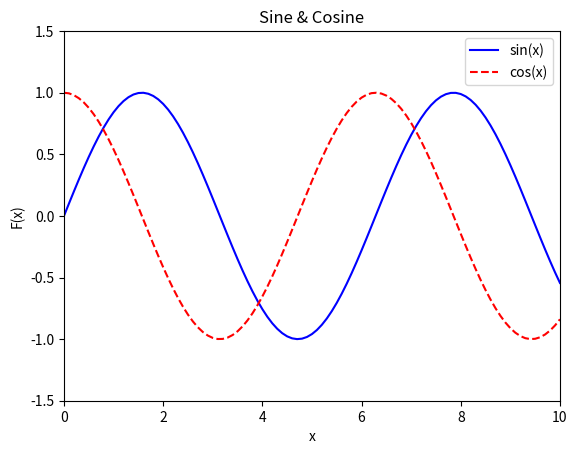

Reproduce this figure in Python.
#!/usr/bin/env python3
# vim: set ai et ts=4 sw=4:

import matplotlib as mpl
import matplotlib.pyplot as plt
import math
import os


try:
    os.mkdir('results')
except FileExistsError:
    ()

"""
График синуса и косинуса.
"""

dpi = 80
fig = plt.figure(dpi = dpi, figsize = (512 / dpi, 384 / dpi) )
mpl.rcParams.update({'font.size': 10})

plt.axis([0, 10, -1.5, 1.5])

plt.title('Sine & Cosine')
plt.xlabel('x')
plt.ylabel('F(x)')

xs = []
sin_vals = []
cos_vals = []

x = 0.0
while x < 10.0:
    sin_vals += [ math.sin(x) ]
    cos_vals += [ math.cos(x) ]
    xs += [x]
    x += 0.1

plt.plot(xs, sin_vals, color = 'blue', linestyle = 'solid',
         label = 'sin(x)')
plt.plot(xs, cos_vals, color = 'red', linestyle = 'dashed',
         label = 'cos(x)')

plt.legend(loc = 'upper right')
fig.savefig('results/original.png')